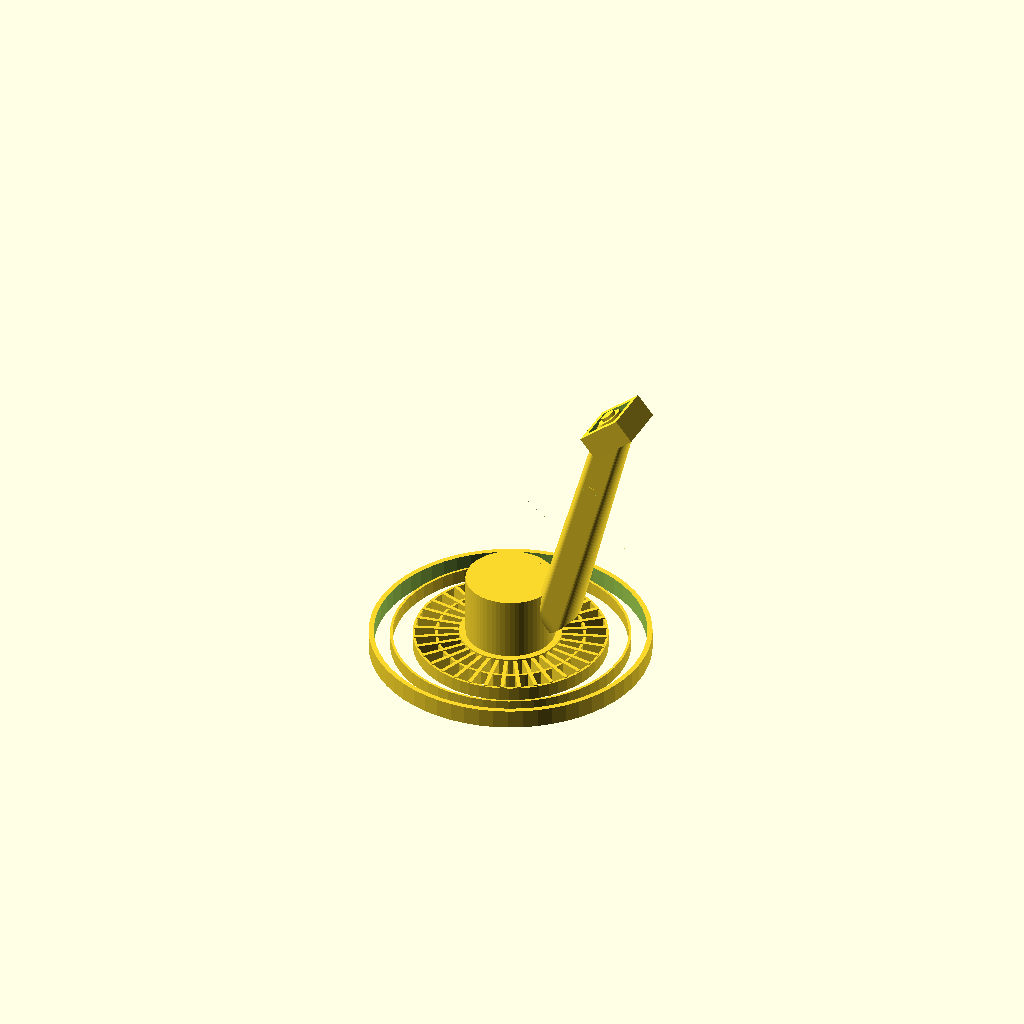
Cell 1 — every parameter at its default value.
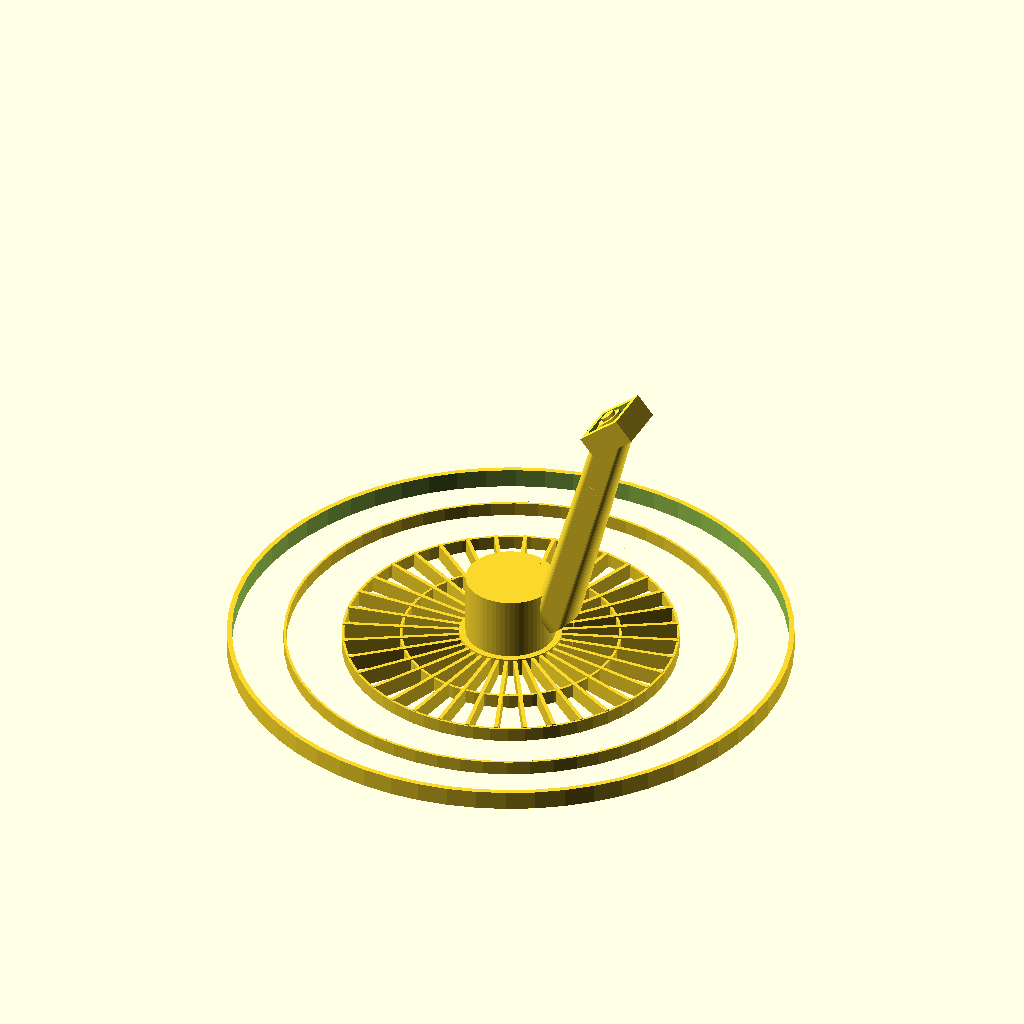
Cell 2: the same model with fan_outer_dia = 440.
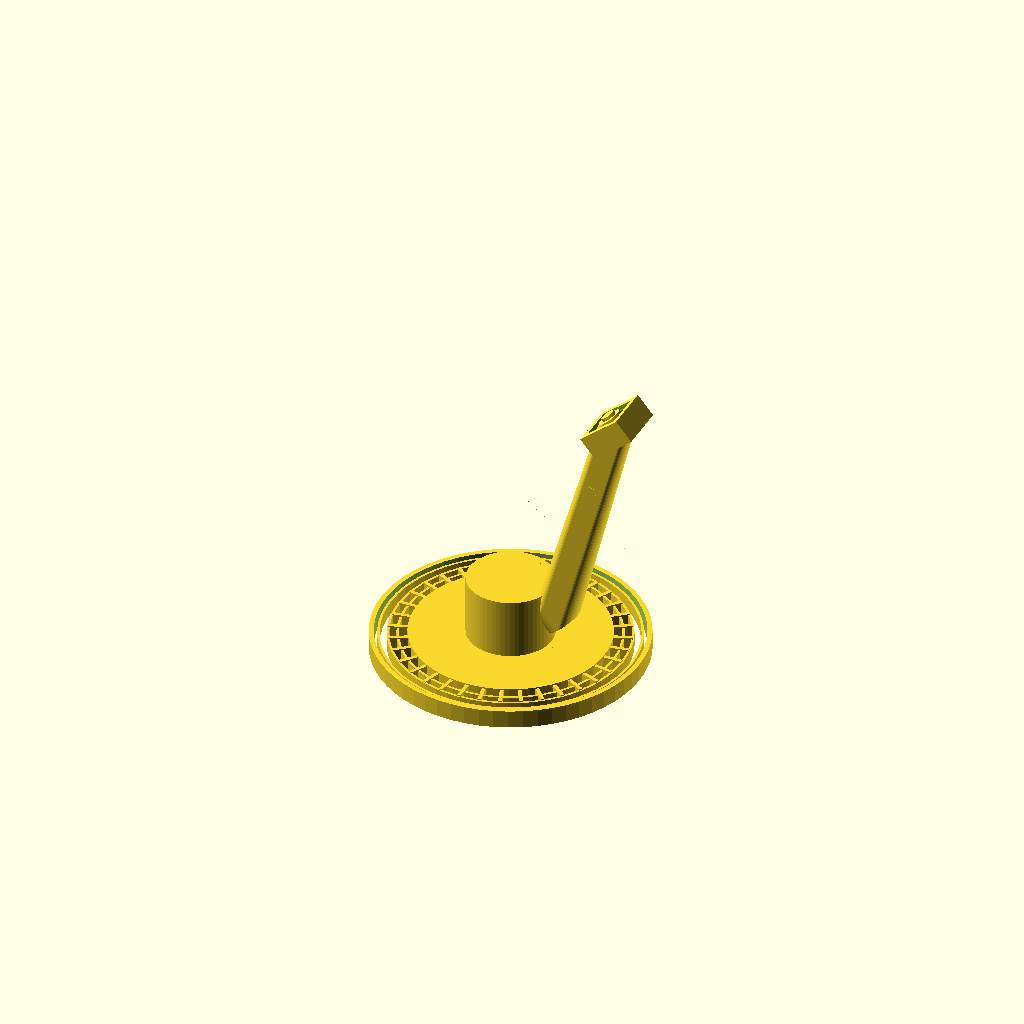
Cell 3: the same model with fan_inner_dia = 160.
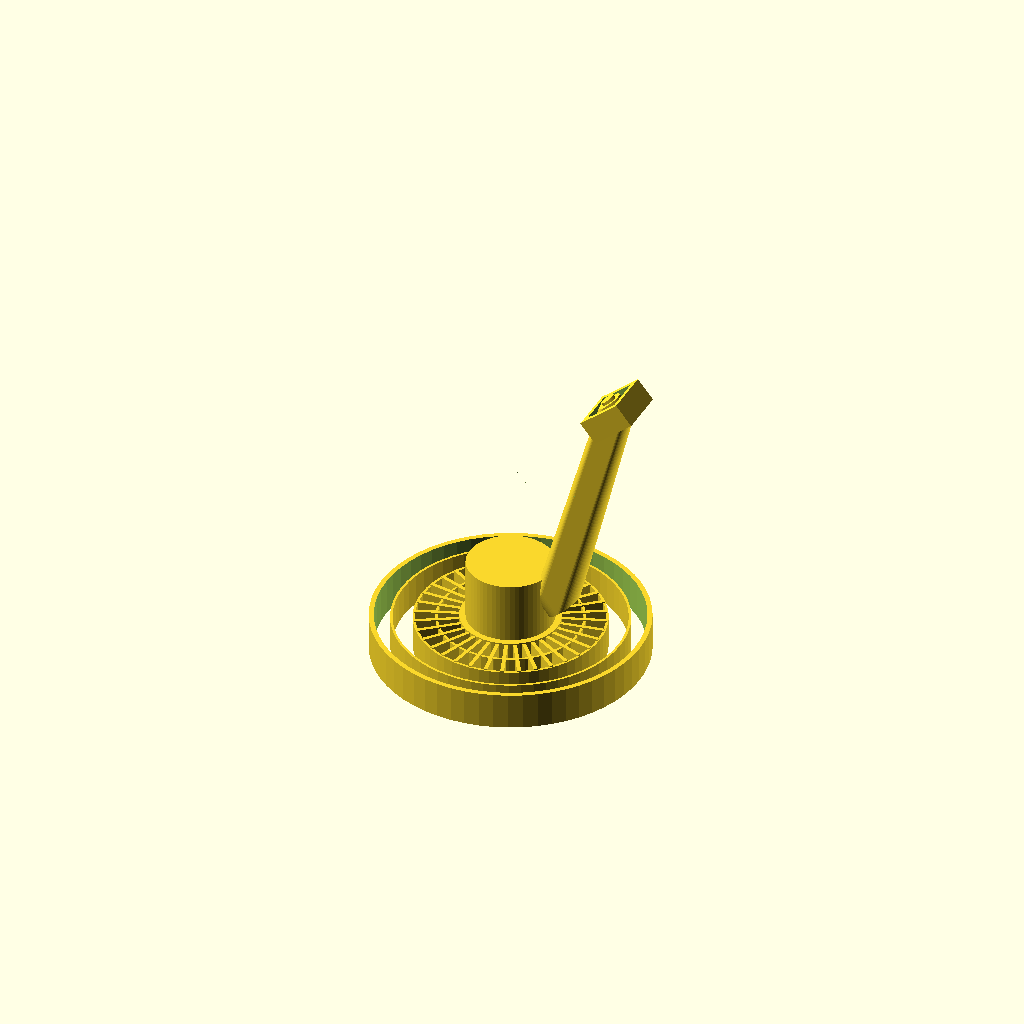
Cell 4: the same model with fan_height = 30.
All cells are drawn from one camera (rotation 55°, 0°, 25°, orthographic, colour scheme Cornfield), so only the parameter changes between them.
OpenSCAD source file projects/p3d-bench/demo/runs/image2cad_articraft_wall_fan_20745_image_openscad_qwen-reason/generated.scad:
// ============================================================================
// Parametric Model: Fan-Mounted Work Light / Spotlight Assembly
// Based on visual analysis of the provided image.
// ============================================================================

// Global Resolution
$fn = 60; // Smoothness for curves

// ============================================================================
// Parameters
// ============================================================================

// --- Base / Fan Housing ---
fan_outer_dia = 220;
fan_inner_dia = 80;
fan_height = 15;
fan_rim_thickness = 4;
num_radial_ribs = 36;
rib_width = 3;
concentric_rings = 3; // Number of support rings between inner and outer

// --- Motor Housing ---
motor_dia = 70;
motor_height = 50;
motor_base_plate_thickness = 5;

// --- Arm / Bracket ---
arm_length = 160;
arm_base_width = 30;
arm_tip_width = 20;
arm_thickness = 15;
hinge_dia = 12;
hinge_length = 20;

// --- Reflector / Dish ---
reflector_dia = 180;
reflector_depth = 60;
reflector_thickness = 3;
reflector_mount_width = 40;

// ============================================================================
// Modules
// ============================================================================

// 1. Fan Base / Grille
module fan_base() {
    // Outer Rim
    difference() {
        cylinder(h=fan_height, d=fan_outer_dia, center=false);
        translate([0, 0, -1])
            cylinder(h=fan_height + 2, d=fan_outer_dia - fan_rim_thickness * 2, center=false);
    }

    // Inner Hub (Solid part where motor sits)
    cylinder(h=fan_height, d=fan_inner_dia, center=false);

    // Radial Ribs (The grille pattern)
    // We create ribs from the inner hub to the outer rim
    for (i = [0 : num_radial_ribs - 1]) {
        angle = i * (360 / num_radial_ribs);
        rotate([0, 0, angle]) {
            // Rib geometry
            translate([fan_inner_dia/2, 0, fan_height/2]) {
                // Using a long thin cube for the rib
                // Length needs to reach the outer rim
                rib_len = (fan_outer_dia - fan_inner_dia) / 2;
                cube([rib_len, rib_width, fan_height - 2], center=true);
            }
        }
    }
    
    // Concentric Support Rings (to hold ribs together)
    // Distribute rings evenly between inner and outer radius
    inner_r = fan_inner_dia / 2;
    outer_r = fan_outer_dia / 2;
    for (j = [1 : concentric_rings]) {
        ring_r = inner_r + (outer_r - inner_r) * (j / (concentric_rings + 1));
        // Thin torus approximation using a thin cylinder difference or a rounded torus
        // Simple approach: Thin cylinder ring
        translate([0, 0, fan_height/2])
            rotate_extrude()
                translate([ring_r, 0, 0])
                    square([2, fan_height - 4], center=true);
    }
}

// 2. Motor Housing
module motor_housing() {
    // Main Cylinder
    cylinder(h=motor_height, d=motor_dia, center=false);
    
    // Top Details (Vents/Slots)
    // Based on image: a rectangular slot and some radial lines
    translate([0, 0, motor_height - 1]) {
        // Central square feature
        cube([15, 15, 2], center=true);
        
        // Radial vents
        for (k = [0 : 5]) {
            rotate([0, 0, k * 60]) {
                translate([20, 0, 0])
                    cube([20, 4, 2], center=true);
            }
        }
    }
    
    // Base flange (slightly wider than motor dia to sit on fan hub)
    translate([0, 0, -motor_base_plate_thickness])
        cylinder(h=motor_base_plate_thickness, d=motor_dia + 10, center=false);
}

// 3. Arm Assembly
module arm_assembly() {
    // The arm connects the motor housing to the reflector
    // It is angled. Let's define the pivot point.
    
    // Hinge Block on Motor Side
    translate([motor_dia/2 + 5, 0, motor_height * 0.6]) { // Approximate position on side
        // Pivot bracket
        cube([10, hinge_length, 20], center=true);
        // Hole for bolt
        rotate([90, 0, 0])
            cylinder(h=12, d=hinge_dia + 2, center=true); // Clearance hole
    }

    // The Arm itself (Tapered)
    // We use hull() to create a tapered shape between two points
    // Start point (near motor hinge)
    p1 = [motor_dia/2 + 10, 0, motor_height * 0.6];
    // End point (near reflector hinge)
    // The arm goes up and out.
    // Let's estimate coordinates relative to the motor center
    p2 = [motor_dia/2 + arm_length * 0.7, 0, motor_height + arm_length * 0.6]; 

    // To make it parametric and clean, let's use a rotated extrusion or just a hull of cubes
    // But the image shows a somewhat complex shape, maybe a rounded rectangle extrusion.
    // Let's approximate with a hull of two cubes for simplicity and robustness.
    
    // We need to position the arm relative to the hinge.
    // Let's create the arm in local coordinates and transform it.
    
    // Local arm definition
    module local_arm() {
        // Base of arm (at hinge)
        base_w = arm_base_width;
        tip_w = arm_tip_width;
        len = arm_length;
        
        // Create a tapered beam
        hull() {
            // Base block
            translate([0, 0, 0])
                cube([base_w, arm_thickness, 20], center=true); // 20 is height of hinge block
            
            // Tip block
            translate([len, 0, len * 0.5]) // Angled up
                cube([tip_w, arm_thickness, 20], center=true);
        }
    }
    
    // Positioning the arm
    // The hinge is on the side of the motor housing.
    // Let's assume the arm pivots at [motor_dia/2, 0, motor_height/2 + 10]
    translate([motor_dia/2, 0, motor_height/2 + 10]) {
        rotate([0, -45, 0]) { // Angle the arm up
            // Shift so pivot is at origin
            translate([-5, 0, -10]) { 
                // The actual arm geometry
                // Let's refine the shape to look more like the image (cylindrical/rounded)
                // Using a cylinder that tapers? No, hull of cylinders.
                hull() {
                    translate([0, 0, 0])
                        cylinder(h=20, d=arm_base_width, center=true);
                    translate([arm_length, 0, arm_length * 0.6]) // Angled up
                        cylinder(h=20, d=arm_tip_width, center=true);
                }
            }
        }
    }
}

// 4. Reflector / Dish
module reflector_dish() {
    // The dish is a parabolic shape.
    // We can use rotate_extrude with a polygon defining the curve.
    // Curve: y = k * x^2. 
    // At x=0 (center), y=0. At x=radius, y=depth.
    // Let's define points for the profile.
    
    r = reflector_dia / 2;
    d = reflector_depth;
    
    // Profile points (x, y) where x is radius, y is depth (vertical in extrude)
    // Actually, rotate_extrude rotates around Z. So we draw in XY plane.
    // X is radius, Y is height (depth of dish).
    // We want a dish opening upwards (or sideways depending on orientation).
    // Let's draw the cross section:
    // Start at center bottom (0,0) -> curve out to (r, d) -> thickness -> back to center.
    
    // Parabola approximation:
    // y = (d / r^2) * x^2
    steps = 20;
    profile_points = [];
    for (i = [0 : steps]) {
        x = (r / steps) * i;
        y = (d / (r * r)) * (x * x);
        profile_points = concat(profile_points, [[x, y]]);
    }
    
    // Add thickness to the back
    // We need a closed polygon.
    // Outer curve offset? Or just a simple thickness.
    // Let's do a simple thickness by shifting the curve.
    // This is tricky with rotate_extrude for variable thickness.
    // Easier: difference of two solids.
    
    difference() {
        // Outer Solid
        rotate_extrude() {
            polygon([
                [0, 0],
                [r, d],
                [r, d + reflector_thickness], // Back rim
                [0, reflector_thickness] // Back center (flat)
            ]);
            // Wait, the image shows a curved back, not flat.
            // Let's try to approximate the curve.
            // Let's just use the polygon defined above and add a parallel curve.
        }
        
        // This approach is hard to get perfect curvature.
        // Alternative: Hull of two circles? No.
        // Let's stick to the simple polygon for the "solid" and subtract an inner one.
        
        // Redefine Outer Solid with curved back
        // Points: (0,0) -> (r, d) -> (r, d+thick) -> curve back to (0, thick)
        // Let's approximate the back curve as similar to front.
        outer_poly = [
            [0, 0],
            [r, d],
            [r, d + reflector_thickness],
            [0, reflector_thickness] // Simplified flat back for now, or adjust points
        ];
        
        // Actually, let's just make a solid dish using the profile and a thickness offset manually?
        // No, let's use difference.
        
        // Outer shape
        rotate_extrude() {
            polygon([
                [0, 0],
                [r, d],
                [r, d + reflector_thickness],
                [0, reflector_thickness] // Flat back is acceptable approximation or simple curve
            ]);
        }
        
        // Inner hollow (the reflector surface)
        translate([0, 0, reflector_thickness]) // Shift up to create wall thickness
        rotate_extrude() {
             polygon([
                [0, 0],
                [r - reflector_thickness, d - reflector_thickness], // Shrink radius and depth slightly
                [r - reflector_thickness, 0], // Close loop? No.
                [0, 0]
            ]);
            // This creates a solid inner plug.
        }
    }
    
    // Better Reflector Generation:
    // Create the shell directly.
    // Front curve: y = a*x^2
    // Back curve: y = a*x^2 + thickness (approx)
    
    // Let's try a simpler geometric approach: A sphere segment or paraboloid shell.
    // Using difference of two paraboloids.
    
    // Outer Paraboloid
    // Using a series of cylinders to approximate? No, rotate_extrude is best.
    // Let's define the profile carefully.
    // x goes from 0 to r.
    // y_front = (d/r^2) * x^2
    // y_back = y_front + reflector_thickness (normal to surface is hard, let's just add to Y)
    
    shell_points = [];
    // Front curve points
    for (i = [0 : steps]) {
        x = (r / steps) * i;
        y = (d / (r * r)) * (x * x);
        shell_points = concat(shell_points, [[x, y]]);
    }
    // Back curve points (reverse order)
    for (i = [steps : -1 : 0]) {
        x = (r / steps) * i;
        y = (d / (r * r)) * (x * x) + reflector_thickness;
        shell_points = concat(shell_points, [[x, y]]);
    }
    
    color("grey")
    rotate_extrude()
        polygon(shell_points);
        
    // Mounting Bracket on the back of the dish
    // The image shows a bracket that connects to the arm.
    translate([0, 0, reflector_depth/2]) { // Approximate center of mass
        // U-bracket
        difference() {
            cube([reflector_mount_width, 20, 40], center=true);
            // Cutout for arm
            translate([0, 0, 0])
                cube([reflector_mount_width - 10, 22, 30], center=true);
        }
        // Pivot bolt
        rotate([90, 0, 0])
            cylinder(h=25, d=hinge_dia, center=true);
    }
}

// ============================================================================
// Assembly
// ============================================================================

module assembly() {
    // 1. Fan Base
    fan_base();
    
    // 2. Motor Housing (Centered on Fan Base)
    // The image shows the motor housing sitting on the central hub of the fan.
    translate([0, 0, fan_height]) {
        motor_housing();
        
        // 3. Arm Assembly
        // Attached to the side of the motor housing
        // We need to replicate the logic inside arm_assembly but integrated here
        // to ensure coordinates match.
        
        // Hinge position relative to motor center
        hinge_x = motor_dia / 2 + 5;
        hinge_z = motor_height * 0.6;
        
        // Arm Pivot
        translate([hinge_x, 0, hinge_z]) {
            // The arm angles up and out.
            // Based on image, roughly 45 degrees up.
            rotate([0, -40, 0]) { 
                // Arm Beam
                // Using hull for tapered shape
                hull() {
                    // Base of arm (at pivot)
                    translate([0, 0, 0])
                        cylinder(h=20, d=arm_base_width, center=true);
                    
                    // Tip of arm (connects to dish)
                    translate([arm_length, 0, arm_length * 0.7]) // Angled up
                        cylinder(h=20, d=arm_tip_width, center=true);
                }
                
                // Dish Mounting Point
                translate([arm_length, 0, arm_length * 0.7]) {
                    // Dish Pivot
                    // The dish needs to be attached here.
                    // In the image, the dish is angled relative to the arm.
                    // Let's assume the dish points somewhat forward/up.
                    
                    // Reflector
                    // We need to orient the reflector.
                    // The open face should point towards the target.
                    // In the image, the dish is facing "forward" relative to the arm extension.
                    // So we rotate it to face the correct way.
                    // Currently, rotate_extrude creates a bowl opening along Z (up).
                    // We need to rotate it so the opening faces "forward" (along the arm direction roughly).
                    
                    rotate([90, 0, 0]) { // Turn bowl to face X (forward)
                         // Adjust position so pivot is at the back of the dish
                         translate([0, 0, -reflector_depth/2]) {
                             reflector_dish();
                         }
                    }
                }
            }
        }
    }
}

// Render
assembly();
Parameter table extracted from the source (name, type, default, range or options):
fan_outer_dia: number, default 220
fan_inner_dia: number, default 80
fan_height: number, default 15
fan_rim_thickness: number, default 4
num_radial_ribs: number, default 36
rib_width: number, default 3
concentric_rings: number, default 3
motor_dia: number, default 70
motor_height: number, default 50
motor_base_plate_thickness: number, default 5
arm_length: number, default 160
arm_base_width: number, default 30
arm_tip_width: number, default 20
arm_thickness: number, default 15
hinge_dia: number, default 12
hinge_length: number, default 20
reflector_dia: number, default 180
reflector_depth: number, default 60
reflector_thickness: number, default 3
reflector_mount_width: number, default 40
